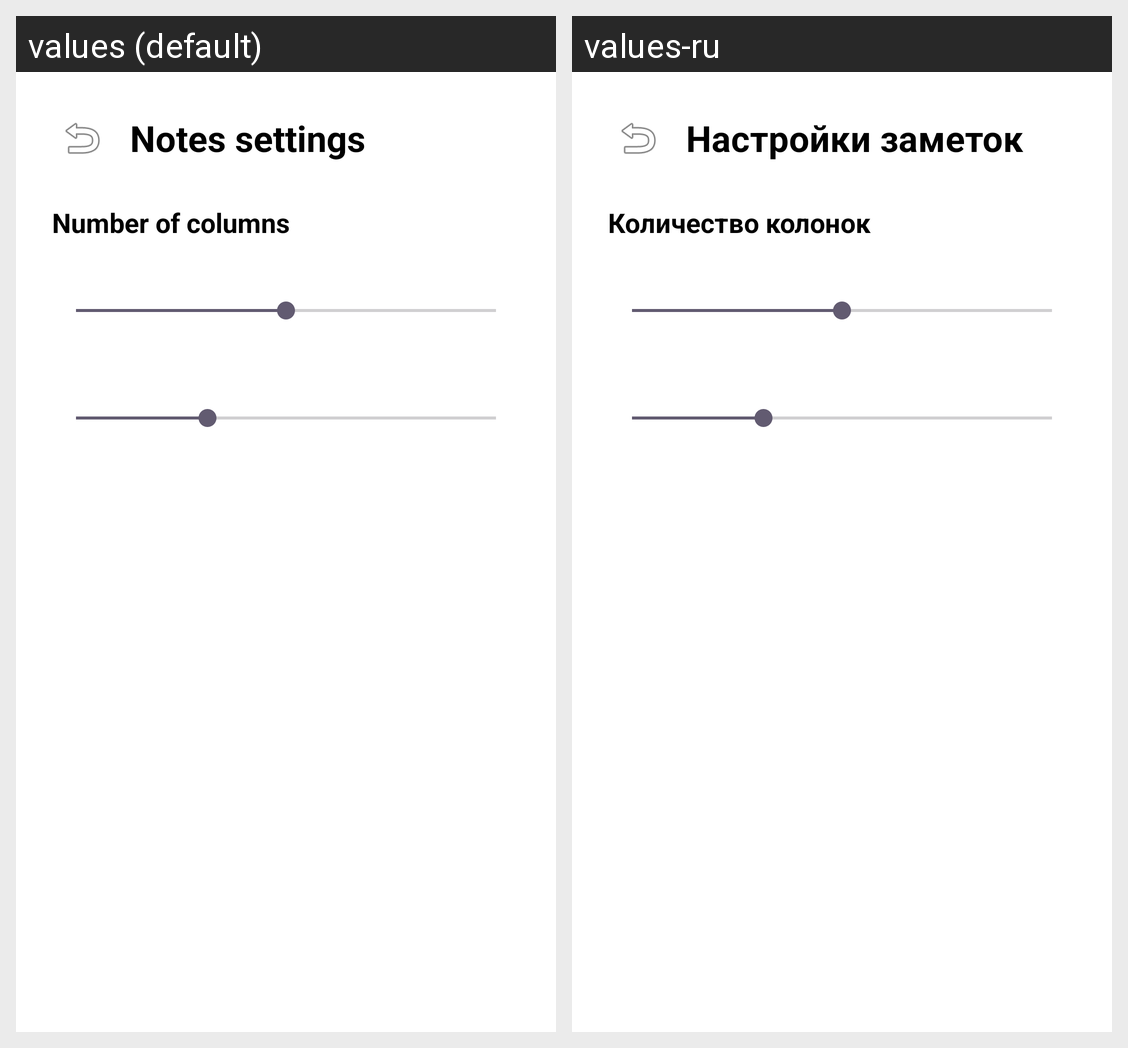

The same Android screen rendered under two of its app's locales, left to right. List the strings drawn on it with the default value and each locale's translation.
Android screen res/layout/activity_notes_settings.xml rendered under 2 locales, left to right: values (default), values-ru. Device: Nexus 5 (rendered at 1080×1920; each locale shown at half size, 540×960, under a caption strip naming it); theme Theme.EinkScreensaver.
Strings drawn on this screen, with the default value and each locale's value (text and hints the layout hard-codes, and strings that could not be matched under every locale, appear in the picture but are not listed):

notes_settings
  values: Notes settings
  values-ru: Настройки заметок

notes_columns_title
  values: Number of columns
  values-ru: Количество колонок
